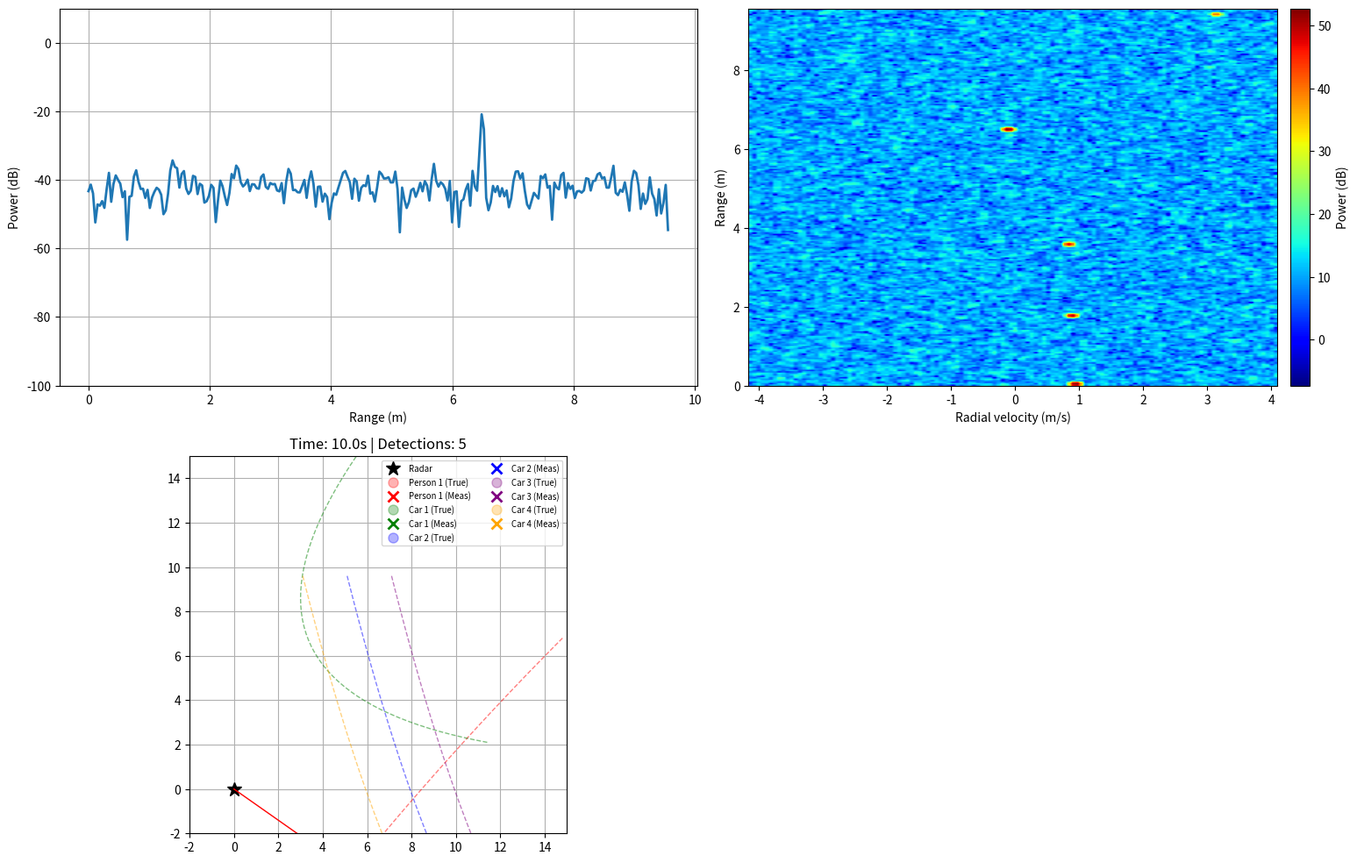
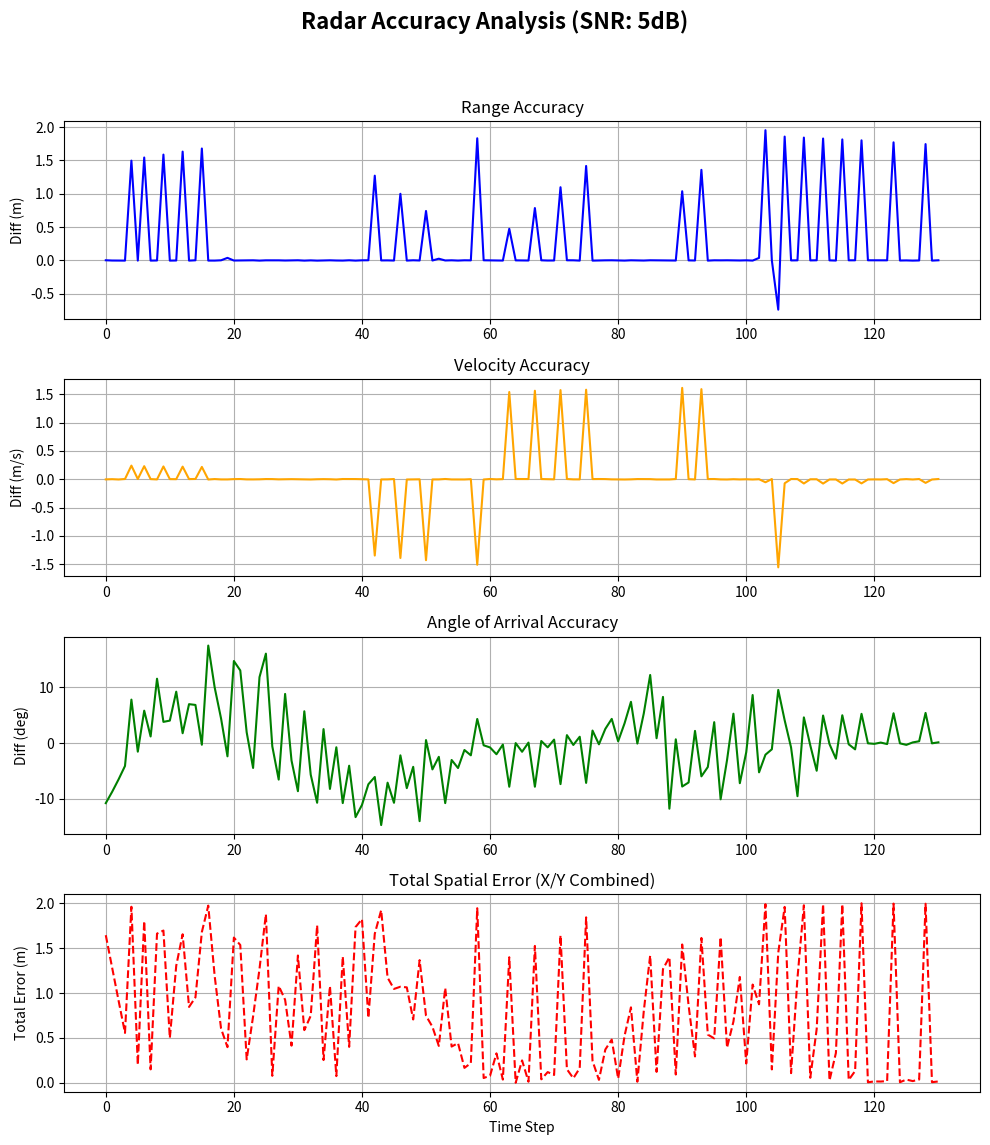

Reproduce these figures in Python, in order.
import os
import numpy as np
import matplotlib.pyplot as plt
from scipy.ndimage import convolve

# global
target_logs = {}
true_values = {'range': [], 'velocity': [], 'aoa': [], 'x': [], 'y': []}
measured_values = {'range': [], 'velocity': [], 'aoa': [], 'x': [], 'y': []}
EPSILON = 1e-12

class Target:
    """
    A class that represents an object (dynamic/static) in this birds eye view FMCW radar simulation
    """
    def __init__(self, name, position, velocity, acceleration, rcs=1.0, color='g'):
        self.name = name
        self.position = np.array(position, dtype=float)
        self.velocity = np.array(velocity, dtype=float)
        self.acceleration = np.array(acceleration, dtype=float)
        self.rcs = rcs
        self.color = color
        self.history = {'x': [], 'y': []}

    def update_physics(self, dt):
        self.position += self.velocity* dt + 0.5 * self.acceleration * (dt**2)
        self.velocity+= self.acceleration * dt
        self.history['x'].append(self.position[0])
        self.history['y'].append(self.position[1])

class RadarSensor:
    def __init__(self, snr_db=5):
        self.snr_db = snr_db
        self.f0, self.fs = 60e9, 12.5e6
        self.c = 299792458.0
        self.wavelength = self.c / self.f0
        self.num_adc_samples = 256 # range resolution
        self.num_chirps = 128 # doppler resolution
        self.num_antennas = 4 # recieving antennas
        self.pri = 300e-6 # time between start of consecutive chirps (pulse repetition interval)
        self.bw = 4e9
        self.slope = self.bw / (self.num_adc_samples / self.fs)
        self.antenna_spacing = self.wavelength / 2.0

        # np.arange(int) -> creates a NumPy array of values leading to the integer 
        self.range_axis = (self.c * (np.arange(self.num_adc_samples) / self.num_adc_samples) * self.fs) / (2.0 * self.slope)
        self.velocity_axis = np.fft.fftshift(np.fft.fftfreq(self.num_chirps, d=self.pri)) * (self.wavelength / 2.0)

        # angle axis corresponding to spatial FFT bins
        spatial_freq = np.fft.fftshift(np.fft.fftfreq(self.num_antennas, d=1.0))
        sin_theta = np.clip(spatial_freq * (self.wavelength / self.antenna_spacing), -1.0, 1.0) # replaces w/ min, max
        self.angle_axis = np.rad2deg(np.arcsin(sin_theta))  # degrees
    
    def generate_signal(self, targets):
        data = np.zeros((self.num_adc_samples, self.num_antennas, self.num_chirps), dtype=np.complex128)
        t_adc = np.arange(self.num_adc_samples) / self.fs
        for obj in targets:
            range_mag = np.linalg.norm(obj.position)
            azimuth = np.arctan2(obj.position[1], obj.position[0])
            velocity_rad = np.dot(obj.velocity, obj.position / (range_mag + EPSILON))
            
            tau = 2.0 * range_mag / self.c
            fd = 2.0 * velocity_rad / self.wavelength
            fb = self.slope * tau
            
            # adding some damping based on rcs
            amp = np.sqrt(obj.rcs / (range_mag**4 + EPSILON))
            for m in range(self.num_chirps):
                doppler_factor = np.exp(1j * 2.0 * np.pi * fd * m * self.pri)
                for rx in range(self.num_antennas):
                    # assuming gain is perfect
                    ant_phase = np.exp(1j * 2.0 * np.pi * (self.antenna_spacing * rx * np.sin(azimuth)) / self.wavelength)
                    data[:, rx, m] += amp * ant_phase * doppler_factor * np.exp(1j * 2 * np.pi * fb * t_adc)
        
        sig_pwr = np.mean(np.abs(data)**2)
        noise_std = np.sqrt((sig_pwr / (10**(self.snr_db / 10.0))) / 2.0)
        return data + (noise_std * (np.random.randn(*data.shape) + 1j * np.random.randn(*data.shape)))

    def process_radar_cube(self, raw_data):
        """
        Structure -> [num_adc_samples (fast-time), num_antennas (antenna), num_chirps (slow-time)]
        Returns a 3D cube: [range, angle, doppler]
        """
        
        # raw_data -> [adc, rx, chirp]
        
        # range fft
        range_win = np.hamming(self.num_adc_samples).reshape(-1, 1, 1)
        range_fft = np.fft.fft(raw_data * range_win, axis=0) # [range, rx, chirp]

        # doppler fft
        doppler_win = np.hamming(self.num_chirps).reshape(1, 1, -1)
        range_doppler_fft = np.fft.fftshift(
            np.fft.fft(range_fft * doppler_win, axis=2),
            axes=2
        )  # [range, rx, doppler]

        # TODO: potentially optimize by only performing spatial fft when an object is detected
        # spatial (angular) fft
        spatial_win = np.hamming(self.num_antennas).reshape(1, self.num_antennas, 1)
        range_doppler_azimuth_fft = np.fft.fftshift(
            np.fft.fft(range_doppler_fft * spatial_win, axis=1),
            axes=1
        )  # [range, angle, doppler]

        return range_doppler_azimuth_fft

    # CFAR = adjust peak detection based on noise level
    def detect_targets_2d(self, radar_cube):
        """
        radar_cube: [range, angle, doppler]
        Performs 2D CFAR on range-doppler map integrated over angle.
        Returns detections as (range_idx, doppler_idx) pairs.
        Angle estimation is done separately via peak finding.
        """
        # Integrate power over angle dimension
        range_doppler_power = np.sum(np.abs(radar_cube)**2, axis=1)  # convert cube to 2d range-doppler map

        tr, td, gr, gd = 8, 4, 4, 2
        kernel = np.ones((2*tr+2*gr+1, 2*td+2*gd+1))
        kernel[tr:tr+2*gr+1, td:td+2*gd+1] = 0
        kernel /= (kernel.size - (2*gr+1)*(2*gd+1))

        # finds local average w zero-padding
        # pads border with zeros if kernel is outside of the img edges 
        noise_floor = convolve(range_doppler_power, kernel, mode='constant')
        threshold = noise_floor * (10**(15/10.0))
        detections = []
        # check to see if its the max in a 3x3 area (local max suppression)
        for r, d in np.argwhere(range_doppler_power > threshold):
            if range_doppler_power[r, d] == np.max(range_doppler_power[max(0,r-1):r+2, max(0,d-1):d+2]):
                detections.append((r, d))
        return detections

def run_radar_simulation(iteration: int, snr_db: int, targets: list[Target], duration: float, update_rate: float):
    try:
        # setup logs
        log_dir = "logs"
        if not os.path.exists(log_dir):
            os.makedirs(log_dir)
        log_file_path = os.path.join(log_dir, f"{iteration}.txt")

        # create radar 
        radar = RadarSensor(snr_db=snr_db)
        
        target_logs.clear()
        for obj in targets:
            target_logs[obj.name] = {
                'range': [], 'velocity': [], 'aoa': [], 
                'true_r': [], 'true_v': [], 'true_az': []
            }

        # setup plotting
        plt.ion()
        fig = plt.figure(figsize=(16, 10))
        
        ax1 = fig.add_subplot(2, 2, 1)
        line_range_profile, = ax1.plot(radar.range_axis, np.zeros(radar.num_adc_samples), linewidth=2)
        ax1.set_xlabel("Range (m)")
        ax1.set_ylabel("Power (dB)")
        ax1.set_ylim(-100, 10)
        ax1.grid(True)
        
        ax2 = fig.add_subplot(2, 2, 2)
        im = ax2.imshow(np.full((radar.num_adc_samples, radar.num_chirps), -100.0), aspect="auto", origin="lower", 
                        extent=[radar.velocity_axis[0], radar.velocity_axis[-1], radar.range_axis[0], radar.range_axis[-1]], 
                        cmap="jet", vmin=-100.0, vmax=0.0)
        cbar = fig.colorbar(im, ax=ax2, pad=0.02, aspect=20)
        cbar.set_label("Power (dB)")
        ax2.set_xlabel("Radial velocity (m/s)")
        ax2.set_ylabel("Range (m)")

        ax3 = fig.add_subplot(2, 2, 3)
        ax3.set_aspect("equal")
        ax3.grid(True)
        ax3.set_xlim(-2, 15)
        ax3.set_ylim(-2, 15)
        ax3.plot(0, 0, "k*", markersize=12, label="Radar")
        
        truth_markers = {}
        meas_markers = {}
        trail_lines = {}
        aoa_lines = {}

        for obj in targets:
            # where the color of each target is set
            trail_lines[obj.name], = ax3.plot([], [], color=obj.color, alpha=0.5, linewidth=1, linestyle='dashed')
            truth_markers[obj.name], = ax3.plot([], [], marker="o", color=obj.color, markersize=8, alpha=0.3, linestyle='None', label=f"{obj.name} (True)")
            meas_markers[obj.name], = ax3.plot([], [], marker="x", color=obj.color, markersize=8, markeredgewidth=2, linestyle='None', label=f"{obj.name} (Meas)")
            aoa_lines[obj.name], = ax3.plot([], [], color=obj.color, alpha=1.0, linewidth=1)

        title_text = ax3.set_title("Time: 0.0s")
        ax3.legend(loc='upper right', fontsize='x-small', ncol=2)
        plt.tight_layout()

        # main simulation loop
        with open(log_file_path, "w", encoding="utf-8") as f:
            f.write(f"FFT Range Size: {radar.num_adc_samples}\n")
            f.write(f"FFT Doppler Size: {radar.num_chirps}\n")
            f.write(f"FFT Angle Size: {radar.num_antennas}\n")
            f.write(f"SNR Setting: {snr_db} dB\n")
            f.write("Detection Method: 2D CFAR + Angle Peak Finding\n")

            for t_now in np.arange(0.0, duration + update_rate, update_rate):
                for obj in targets:
                    obj.update_physics(update_rate)

                raw_data = radar.generate_signal(targets)
                range_doppler_map = radar.process_radar_cube(raw_data)  # [range, angle, doppler]
                detections = radar.detect_targets_2d(range_doppler_map)  # Returns (r_idx, d_idx) pairs

                # for visualization: angle-summed magnitude
                rd_amp = np.sqrt(np.sum(np.abs(range_doppler_map)**2, axis=1))  # [range, doppler]
                rd_db = 20.0 * np.log10(rd_amp + EPSILON)
                max_pwr = np.max(rd_db)

                # use zero-Doppler cut for 1D range profile
                line_range_profile.set_ydata(rd_db[:, radar.num_chirps//2] - max_pwr)
                im.set_data(rd_db)
                im.set_clim(vmin=max_pwr - 60, vmax=max_pwr)

                f.write(f"\n--- TIME: {t_now:.1f}s ---\n")

                processed = []
                for r_idx, d_idx in detections:
                    # had an issue w out of bounds
                    r_prev = max(0, r_idx - 1)
                    r_next = min(radar.num_adc_samples - 1, r_idx + 1)
                    d_prev = (d_idx - 1) % radar.num_chirps  # doppler is cyclic
                    d_next = (d_idx + 1) % radar.num_chirps

                    # for range
                    # takes magnitude (power) from all receivers (:) at that range/doppler bin and sums them up
                    y0 = np.sqrt(np.sum(np.abs(range_doppler_map[r_idx, :, d_idx])**2))
                    y_l = np.sqrt(np.sum(np.abs(range_doppler_map[r_prev, :, d_idx])**2))
                    y_r = np.sqrt(np.sum(np.abs(range_doppler_map[r_next, :, d_idx])**2))

                    if r_idx > 0 and r_idx < radar.num_adc_samples - 1:
                        interp_r = radar.range_axis[r_idx] + (radar.range_axis[1] - radar.range_axis[0]) * (
                            (y_l - y_r) / (2 * (y_l + y_r - 2 * y0 + EPSILON))
                        )
                    else:
                        interp_r = radar.range_axis[r_idx]

                    # sub-bin interpolation for doppler
                    v0 = np.sqrt(np.sum(np.abs(range_doppler_map[r_idx, :, d_idx])**2))
                    v_l = np.sqrt(np.sum(np.abs(range_doppler_map[r_idx, :, d_prev])**2))
                    v_r = np.sqrt(np.sum(np.abs(range_doppler_map[r_idx, :, d_next])**2))
                    interp_v = radar.velocity_axis[d_idx] + (radar.velocity_axis[1] - radar.velocity_axis[0]) * (
                        (v_l - v_r) / (2 * (v_l + v_r - 2 * v0 + EPSILON))
                    )

                    # more left on cam -> more left on radar
                    # 2d elem diversity in elevationa and azimuth
                    # using beamforming to get AoA estimate from angle spectrum at detected (range, doppler)
                    angle_spectrum = np.abs(range_doppler_map[r_idx, :, d_idx])**2  # [angle bins]
                    ang_idx = np.argmax(angle_spectrum) # angular index
                    
                    # sub-bin interpolation for angle
                    a_prev = max(0, ang_idx - 1)
                    a_next = min(radar.num_antennas - 1, ang_idx + 1)
                    a0 = angle_spectrum[ang_idx] # current peak
                    a_l = angle_spectrum[a_prev] if ang_idx > 0 else a0 # left neighbor
                    a_r = angle_spectrum[a_next] if ang_idx < radar.num_antennas - 1 else a0 # right neighbor
                    
                    if ang_idx > 0 and ang_idx < radar.num_antennas - 1:
                        # frac_offset = distance between a signal's true frequency and the nearest discrete Fast Fourier Transform (FFT) bin center
                        frac_offset = (a_l - a_r) / (2 * (a_l + a_r - 2 * a0 + EPSILON))
                        ang_interp_idx = ang_idx + frac_offset
                        
                        # map interpolated bin index to angle
                        ang_bin_width = radar.angle_axis[1] - radar.angle_axis[0] if len(radar.angle_axis) > 1 else 1.0 # angular resolution
                        m_aoa_deg = radar.angle_axis[ang_idx] + (ang_interp_idx - ang_idx) * ang_bin_width # back to degrees
                    else:
                        m_aoa_deg = radar.angle_axis[ang_idx]
                    
                    m_aoa_rad = np.deg2rad(m_aoa_deg)

                    mx = interp_r * np.cos(m_aoa_rad)
                    my = interp_r * np.sin(m_aoa_rad)

                    processed.append({
                        'r': interp_r,
                        'v': interp_v,
                        'aoa': m_aoa_deg,
                        'x': mx,
                        'y': my
                    })
                    
                for obj in targets:
                    truth_markers[obj.name].set_data([obj.position[0]], [obj.position[1]])
                    trail_lines[obj.name].set_data(obj.history['x'], obj.history['y'])
                    
                    true_r = np.linalg.norm(obj.position)
                    true_v = np.dot(obj.velocity, obj.position / (true_r + EPSILON))
                    true_az_deg = np.rad2deg(np.arctan2(obj.position[1], obj.position[0]))
                    
                    if processed:
                        best = min(processed, key=lambda m: np.sqrt((m['x'] - obj.position[0])**2 + (m['y'] - obj.position[1])**2))
                        
                        if np.sqrt((best['x']-obj.position[0])**2 + (best['y']-obj.position[1])**2) < 2.0:
                            meas_markers[obj.name].set_data([best['x']], [best['y']])
                            aoa_lines[obj.name].set_data([0, best['x']], [0, best['y']])

                            log_entry = (f"Target: {obj.name} | "
                                        f"True Pos: ({obj.position[0]:.3f}, {obj.position[1]:.3f}) m | Measured Pos: ({best['x']:.3f}, {best['y']:.3f}) m | "
                                        f"True Range: {true_r:.3f} m | Measured Range: {best['r']:.3f} m | "
                                        f"True Vel: {true_v:.3f} m/s | Measured Vel: {best['v']:.3f} m/s | "
                                        f"True Az: {true_az_deg:.2f}° | Measured AoA: {best['aoa']:.2f}°\n")
                            f.write(log_entry)

                            log = target_logs[obj.name]
                            log['range'].append(best['r'])
                            log['velocity'].append(best['v'])
                            log['aoa'].append(best['aoa'])
                            log['true_r'].append(true_r)
                            log['true_v'].append(true_v)
                            log['true_az'].append(true_az_deg)

                            # True vs Measured
                            true_values['velocity'].append(true_v)
                            true_values['range'].append(true_r)
                            true_values['aoa'].append(true_az_deg)
                            true_values['x'].append(obj.position[0])
                            true_values['y'].append(obj.position[1])
                            
                            measured_values['velocity'].append(best['v'])
                            measured_values['range'].append(best['r'])
                            measured_values['aoa'].append(best['aoa'])
                            measured_values['x'].append(best['x'])
                            measured_values['y'].append(best['y'])
                        else:
                            meas_markers[obj.name].set_data([], [])
                            aoa_lines[obj.name].set_data([], [])
                    else:
                        meas_markers[obj.name].set_data([], [])
                        aoa_lines[obj.name].set_data([], [])

                title_text.set_text(f"Time: {t_now:.1f}s | Detections: {len(detections)}")
                fig.canvas.draw_idle()
                fig.canvas.flush_events()
                plt.pause(0.01)
    except KeyboardInterrupt:
        print("Stopping simulation...")
    finally:
        plt.ioff()
        plt.show()

def plot_differences(true_values, snr, measured_values, title):
    range_diff = np.array(true_values['range']) - np.array(measured_values['range'])
    velocity_diff = np.array(true_values['velocity']) - np.array(measured_values['velocity'])
    aoa_diff = np.array(true_values['aoa']) - np.array(measured_values['aoa'])
    x_diff = np.array(true_values['x']) - np.array(measured_values['x'])
    y_diff = np.array(true_values['y']) - np.array(measured_values['y'])

    fig, axs = plt.subplots(4, 1, figsize=(10, 12))
    fig.suptitle(title, fontsize=16, fontweight='bold')

    # range diff
    axs[0].plot(range_diff, label='Range Error', color='blue')
    axs[0].set_ylabel('Diff (m)')
    axs[0].set_title('Range Accuracy')
    axs[0].grid(True)

    # velocity diff
    axs[1].plot(velocity_diff, label='Velocity Error', color='orange')
    axs[1].set_ylabel('Diff (m/s)')
    axs[1].set_title('Velocity Accuracy')
    axs[1].grid(True)

    # aoa diff
    axs[2].plot(aoa_diff, label='AoA Error', color='green')
    axs[2].set_ylabel('Diff (deg)')
    axs[2].set_title('Angle of Arrival Accuracy')
    axs[2].grid(True)

    # patial Position Error (Euclidean distance between True and Measured)
    spatial_error = np.sqrt(x_diff**2 + y_diff**2)
    axs[3].plot(spatial_error, label='Euclidean Error', color='red', linestyle='--')
    axs[3].set_ylabel('Total Error (m)')
    axs[3].set_xlabel('Time Step')
    axs[3].set_title('Total Spatial Error (X/Y Combined)')
    axs[3].grid(True)

    plt.tight_layout(rect=[0, 0.03, 1, 0.95])
    plt.show()
    
    if len(measured_values['range']) > 1:
        metrics = [
            ('range', 'm'), 
            ('velocity', 'm/s'), 
            ('aoa', 'deg'),
            ('x', 'm'),
            ('y', 'm')
        ]
        
        print(f"\n{'='*45}")
        print(f"VALIDATION SUMMARY (SNR = {snr} dB)")
        print(f"Target: {title}")
        print(f"{'='*45}")
        
        for key, unit in metrics:
            err = np.array(true_values[key]) - np.array(measured_values[key])
            
            bias = np.mean(err)      # Systematic offset
            sigma = np.std(err)     # Jitter/Noise
            rmse = np.sqrt(np.mean(err**2)) # Overall Accuracy -> 
            
            # formatting (easier to read)
            scale = 1000 if unit == 'm' else 1
            s_unit = 'mm' if unit == 'm' else unit
            
            print(f"{key.upper():<10}:")
            print(f"  Bias (Offset): {bias*scale:+.3f} {s_unit}")
            print(f"  Jitter (Std):  {sigma*scale:.3f} {s_unit}")
            print(f"  Total (RMSE):  {rmse*scale:.3f} {s_unit}")
            print(f"{'-'*45}")

        # Final Euclidean Average
        avg_spatial = np.mean(spatial_error) * 1000
        print(f"MEAN SPATIAL DRIFT: {avg_spatial:.2f} mm")
        print(f"{'='*45}\n")

if __name__ == "__main__":
    # lower number = more noise
    SNR_DB = 5
    print("Running simulation...")
    
    # add targets here
    # name, pos, vel, acc, rcs
    targets = [
        Target("Person 1", [15.0, 7.0], [-1.0, -1.0], [0.01, -0.01], rcs=1.0, color='red'),
        Target("Car 1", [12.0, 2.0], [-3.0, 0.5], [0.5, 0.2], rcs=5.0, color='green'),
        Target("Car 2", [5.0, 10.0], [0.5, -2.0], [0, 0.1], rcs=5.0, color='blue'),
        Target("Car 3", [7.0, 10.0], [0.5, -2.0], [0, 0.1], rcs=5.0, color='purple'),
        Target("Car 4", [3.0, 10.0], [0.5, -2.0], [0, 0.1], rcs=5.0, color='orange'),
    ]
    
    run_radar_simulation(iteration="iteration_7", snr_db=SNR_DB, targets=targets, duration = 10.0, update_rate = 0.2)
    if len(measured_values['range']) > 0:
        plot_differences(
            true_values, 
            SNR_DB, 
            measured_values, 
            f'Radar Accuracy Analysis (SNR: {SNR_DB}dB)'
        )
    else:
        print("Simulation ended with no data captured.")
        
